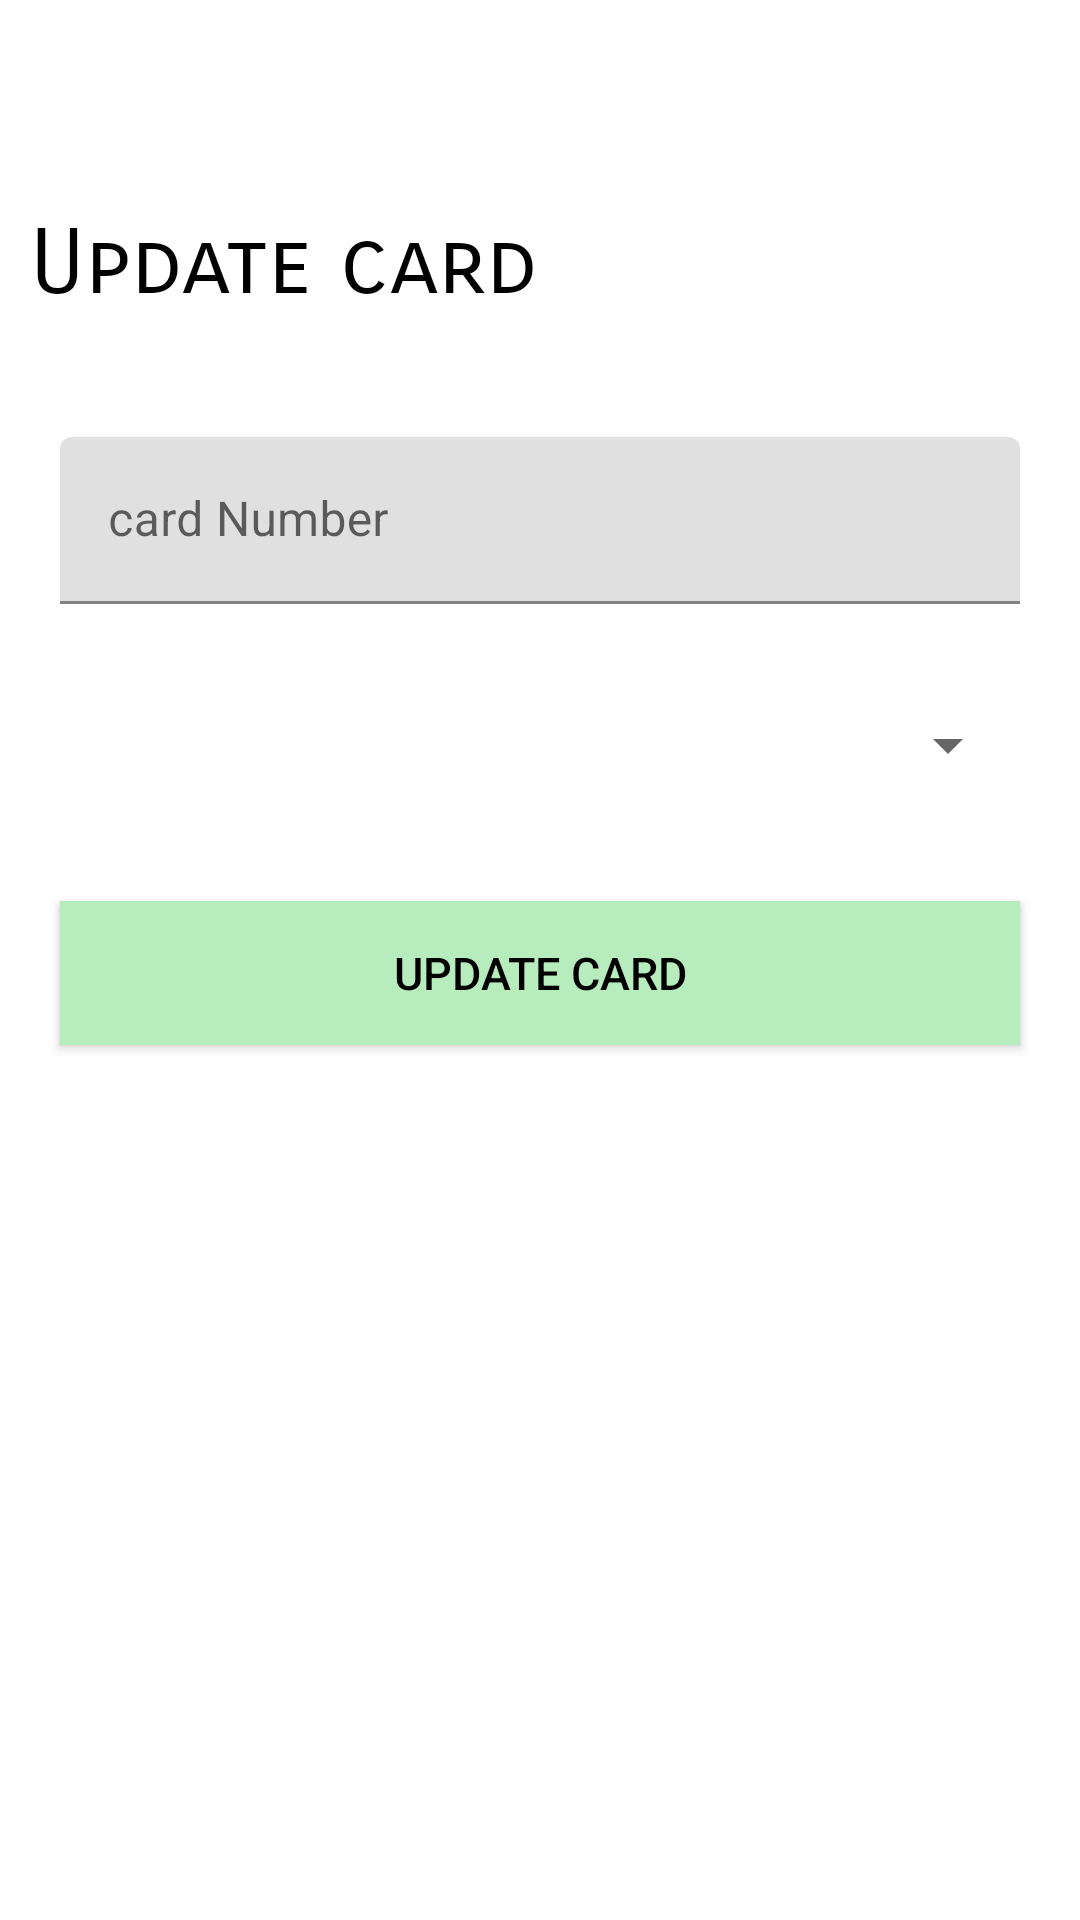

Android layout source for this screen:
<!-- AndroidManifest.xml: application theme Theme.EStore -->
<!-- res/layout/activity_update_card.xml -->
<?xml version="1.0" encoding="utf-8"?>
<LinearLayout xmlns:android="http://schemas.android.com/apk/res/android"
    xmlns:app="http://schemas.android.com/apk/res-auto"
    xmlns:tools="http://schemas.android.com/tools"
    android:layout_width="match_parent"
    android:layout_height="match_parent"
    android:orientation="vertical"
    tools:context=".UpdateCard">

    <TextView
        android:layout_width="wrap_content"
        android:layout_height="wrap_content"
        android:fontFamily="sans-serif-smallcaps"
        android:text="Update card"
        android:includeFontPadding="false"
        android:textSize="30sp"
        android:layout_marginLeft="10dp"
        android:layout_marginTop="70dp"
        android:textColor="@color/black"
        />


    <com.google.android.material.textfield.TextInputLayout
        android:layout_width="match_parent"
        android:layout_height="wrap_content"
        android:layout_marginTop="20dp"
        android:hint="card Number"
        android:layout_marginBottom="10dp">
        <com.google.android.material.textfield.TextInputEditText
            android:layout_width="match_parent"
            android:layout_height="wrap_content"
            android:drawablePadding="10dp"
            android:id="@+id/et_cardno"
            android:inputType="textMultiLine"
            android:layout_margin="20dp"
            android:text="">

        </com.google.android.material.textfield.TextInputEditText>
    </com.google.android.material.textfield.TextInputLayout>

    <Spinner
        android:id="@+id/sp_type"
        android:layout_width="match_parent"
        android:layout_height="wrap_content"
        android:layout_marginLeft="20dp"
        android:layout_marginTop="5dp"
        android:layout_marginRight="20dp"
        android:spinnerMode="dropdown" />

    <Button
        android:id="@+id/updateCard"
        android:layout_width="match_parent"
        android:layout_height="wrap_content"
        android:text="Update Card"
        android:layout_marginTop="40dp"
        android:background="@color/purple_400"
        android:textColor="#000000"
        android:textColorLink="#00E7DFDF"
        android:layout_marginLeft="20dp"
        android:layout_marginRight="20dp"
        android:layout_marginBottom="20dp"
        android:textSize="15dp" />



</LinearLayout>
<!-- resources referenced by this layout -->
<resources>
  <color name="black">#FF000000</color>
  <color name="purple_400">#B7EDBC</color>
  <style name="Theme.EStore" parent="Theme.MaterialComponents.Light.DarkActionBar">
          
          <item name="colorPrimary">@color/purple_500</item>
          <item name="colorPrimaryVariant">@color/purple_700</item>
          <item name="colorOnPrimary">@color/white</item>
          
          <item name="colorSecondary">@color/teal_200</item>
          <item name="colorSecondaryVariant">@color/teal_700</item>
          <item name="colorOnSecondary">@color/black</item>
          
          <item name="android:statusBarColor" tools:targetApi="l">?attr/colorPrimaryVariant</item>
          
          <item name="android:windowContentTransitions">true</item>
      </style>
  <color name="purple_500">#0babcb</color>
  <color name="purple_700">#39B1C1</color>
  <color name="white">#FFFFFFFF</color>
  <color name="teal_200">#FF03DAC5</color>
  <color name="teal_700">#FF018786</color>
</resources>
